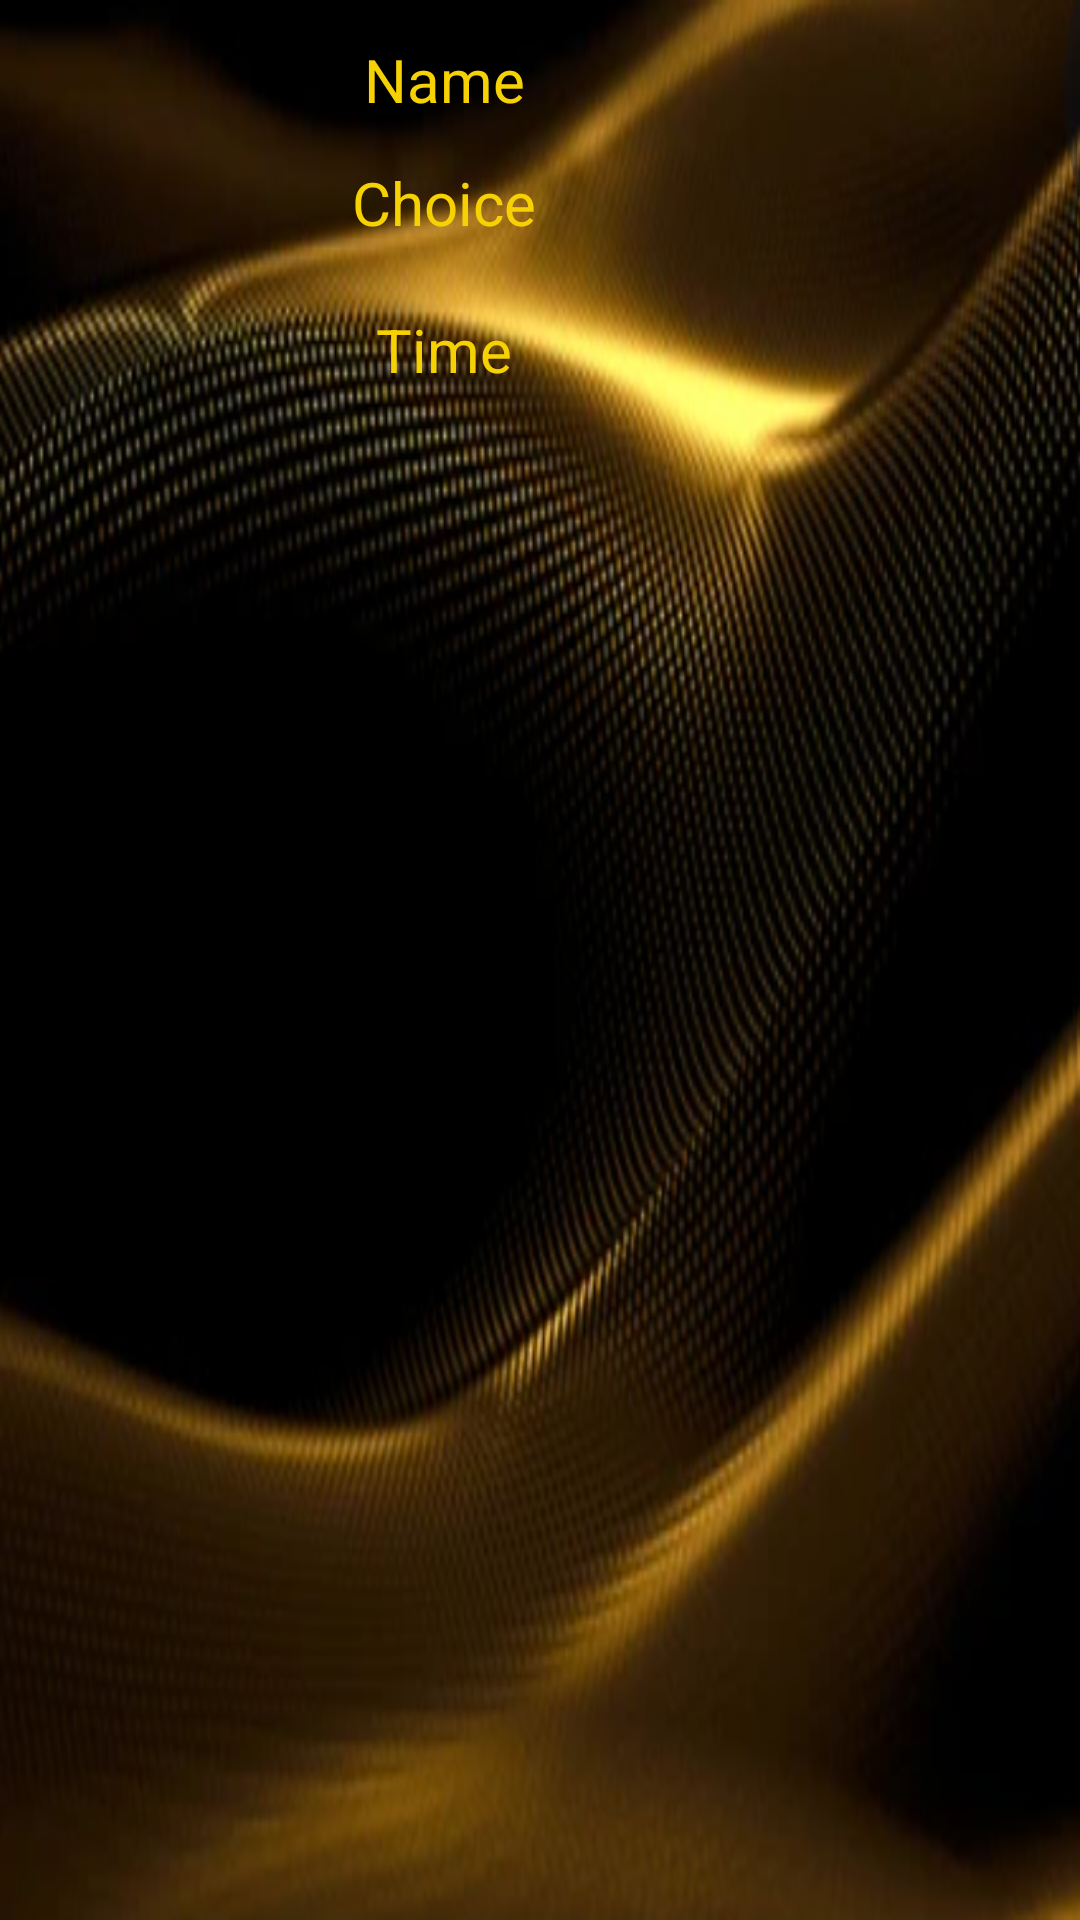

Write the Android layout XML for this screen, with the resource values it uses.
<!-- AndroidManifest.xml: application theme Theme.ParentApp -->
<!-- res/layout/history_view.xml -->
<?xml version="1.0" encoding="utf-8"?>
<androidx.constraintlayout.widget.ConstraintLayout xmlns:android="http://schemas.android.com/apk/res/android"
    xmlns:app="http://schemas.android.com/apk/res-auto"
    xmlns:tools="http://schemas.android.com/tools"
    android:layout_width="match_parent"
    android:layout_height="match_parent"
    android:background="@drawable/backg">

    <TextView
        android:id="@+id/history_header_time"
        android:layout_width="wrap_content"
        android:layout_height="wrap_content"
        android:text="@string/time_history_header"
        android:textAlignment="center"
        android:textColor="#FFF6D205"
        android:textSize="20sp"
        app:layout_constraintBottom_toBottomOf="@+id/history_date"
        app:layout_constraintEnd_toStartOf="@+id/guideline2"
        app:layout_constraintStart_toEndOf="@+id/history_result_img"
        app:layout_constraintTop_toTopOf="@+id/history_date" />

    <TextView
        android:id="@+id/history_header_choice"
        android:layout_width="wrap_content"
        android:layout_height="wrap_content"
        android:text="@string/choice_history_header"
        android:textAlignment="center"
        android:textColor="#FFF6D205"
        android:textSize="20sp"
        app:layout_constraintBottom_toBottomOf="@+id/history_choice"
        app:layout_constraintEnd_toStartOf="@+id/guideline2"
        app:layout_constraintStart_toEndOf="@+id/history_result_img"
        app:layout_constraintTop_toBottomOf="@+id/history_name" />

    <TextView
        android:id="@+id/history_header_name"
        android:layout_width="wrap_content"
        android:layout_height="wrap_content"
        android:layout_marginTop="8dp"
        android:text="@string/name_history_header"
        android:textAlignment="center"
        android:textColor="#FFF6D205"
        android:textSize="20sp"
        app:layout_constraintBottom_toBottomOf="@+id/history_name"
        app:layout_constraintEnd_toStartOf="@+id/guideline2"
        app:layout_constraintStart_toEndOf="@+id/history_result_img"
        app:layout_constraintTop_toTopOf="parent" />

    <TextView
        android:id="@+id/history_name"
        android:layout_width="wrap_content"
        android:layout_height="wrap_content"
        android:layout_margin="8sp"
        android:layout_marginTop="8dp"
        android:fontFamily="serif"
        android:padding="8sp"
        android:textAlignment="center"
        android:textSize="16sp"
        app:layout_constraintStart_toStartOf="@+id/guideline2"
        app:layout_constraintTop_toTopOf="parent" />

    <TextView
        android:id="@+id/history_choice"
        android:layout_width="wrap_content"
        android:layout_height="wrap_content"
        android:layout_margin="8sp"
        android:fontFamily="serif"
        android:padding="8sp"
        android:textAlignment="center"
        android:textSize="16sp"
        app:layout_constraintStart_toStartOf="@+id/guideline2"
        app:layout_constraintTop_toBottomOf="@+id/history_name" />

    <TextView
        android:id="@+id/history_date"
        android:layout_width="wrap_content"
        android:layout_height="wrap_content"
        android:layout_margin="8sp"
        android:fontFamily="serif"
        android:padding="8sp"
        android:textAlignment="center"
        android:textSize="16sp"
        app:layout_constraintStart_toStartOf="@+id/guideline2"
        app:layout_constraintTop_toBottomOf="@+id/history_choice" />

    <ImageView
        android:id="@+id/history_result_img"
        android:layout_width="95dp"
        android:layout_height="91dp"
        android:layout_margin="8sp"
        android:contentDescription="@string/an_icon_representing_the_result_of_coin_toss"
        app:layout_constraintStart_toStartOf="parent"
        app:layout_constraintTop_toTopOf="parent"
        app:srcCompat="@drawable/ic_launcher_background" />

    <androidx.constraintlayout.widget.Guideline
        android:id="@+id/guideline4"
        android:layout_width="wrap_content"
        android:layout_height="wrap_content"
        android:orientation="vertical"
        app:layout_constraintGuide_begin="303dp" />

    <ImageView
        android:id="@+id/history_kidpic_iv"
        android:layout_width="70dp"
        android:layout_height="83dp"
        android:layout_marginStart="32dp"
        android:layout_marginTop="8dp"
        app:layout_constraintStart_toStartOf="@+id/guideline4"
        app:layout_constraintTop_toTopOf="parent"
        tools:srcCompat="@tools:sample/avatars" />

    <androidx.constraintlayout.widget.Guideline
        android:id="@+id/guideline2"
        android:layout_width="wrap_content"
        android:layout_height="wrap_content"
        android:orientation="vertical"
        app:layout_constraintGuide_begin="193dp" />

</androidx.constraintlayout.widget.ConstraintLayout>
<!-- resources referenced by this layout -->
<resources>
  <!-- drawable backg: png bitmap (drawable, 365120 bytes) -->
  <string name="an_icon_representing_the_result_of_coin_toss">An icon representing the result of coin toss</string>
  <string name="choice_history_header">Choice</string>
  <string name="name_history_header">Name</string>
  <string name="time_history_header">Time</string>
  <style name="Theme.ParentApp" parent="Theme.MaterialComponents.DayNight.DarkActionBar">
          
          <item name="colorPrimary">#ED28015D</item>
          <item name="colorPrimaryVariant">#ED28015D</item>
          <item name="colorOnPrimary">#FFF6D205</item>
          
          <item name="colorSecondary">#FFF6D205</item>
          <item name="colorSecondaryVariant">#FFF6D205</item>
          <item name="colorOnSecondary">#FFF6D205</item>
          
          <item name="android:statusBarColor" tools:targetApi="l">?attr/colorPrimaryVariant</item>
          
      </style>
</resources>
